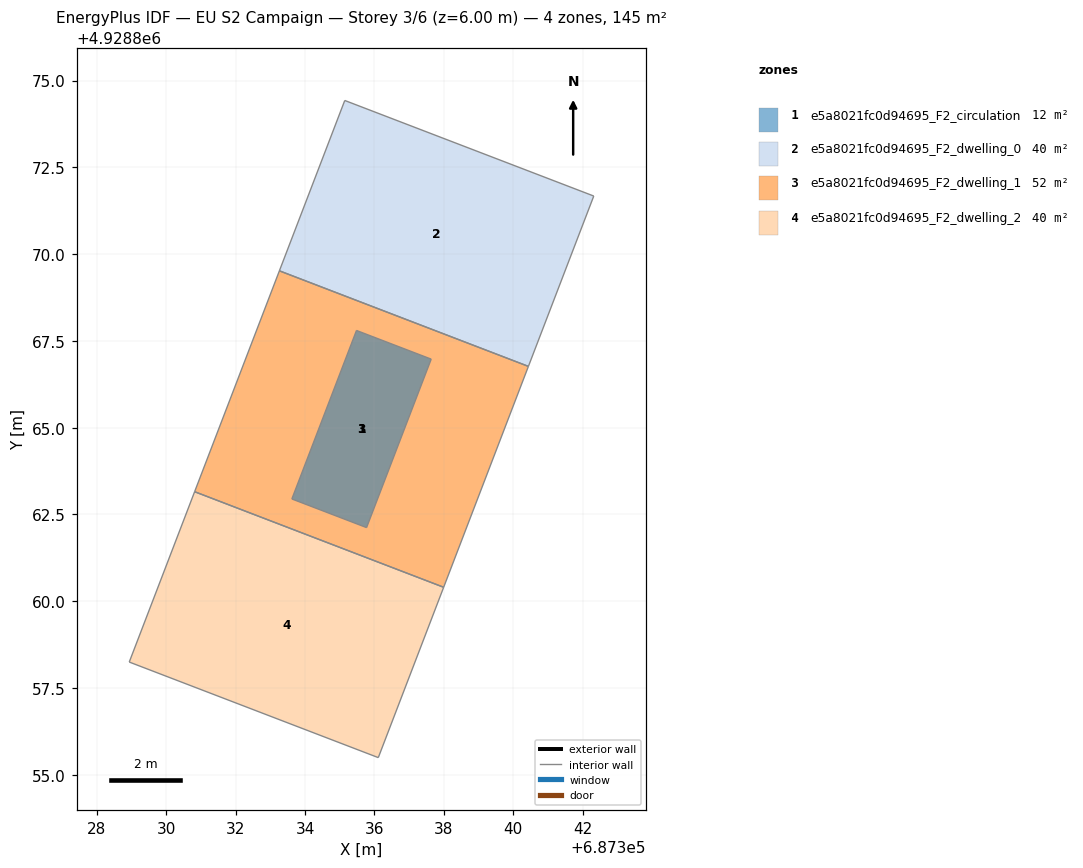
=== STOREY PLAN SPEC (per zone: floor XY polygon, exterior-wall plan segments, windows/doors) ===
zone 1: e5a8021fc0d94695_F2_circulation  (12.0 m²)
  floor: (687335.77, 4928862.12) (687337.63, 4928866.97) (687335.48, 4928867.80) (687333.62, 4928862.95)
  interior walls: 4
zone 2: e5a8021fc0d94695_F2_dwelling_0  (40.4 m²)
  floor: (687340.43, 4928866.76) (687342.32, 4928871.67) (687335.14, 4928874.42) (687333.26, 4928869.52)
  interior walls: 4
zone 3: e5a8021fc0d94695_F2_dwelling_1  (52.4 m²)
  floor: (687337.99, 4928860.40) (687340.43, 4928866.76) (687333.26, 4928869.52) (687330.82, 4928863.16)
  interior walls: 4
zone 4: e5a8021fc0d94695_F2_dwelling_2  (40.4 m²)
  floor: (687336.11, 4928855.50) (687337.99, 4928860.40) (687330.82, 4928863.16) (687328.94, 4928858.25)
  interior walls: 4

=== DERIVED (storey summary) ===
Building: EU S2 Campaign
Storey: 3 of 6  (floor level z = 6.00 m)
Storey gross floor area: 145.1 m²
Zones on this storey: 4
  - e5a8021fc0d94695_F2_circulation: floor 12.0 m²
  - e5a8021fc0d94695_F2_dwelling_0: floor 40.4 m²
  - e5a8021fc0d94695_F2_dwelling_1: floor 52.4 m²
  - e5a8021fc0d94695_F2_dwelling_2: floor 40.4 m²
Zone adjacency (shared interzone walls):
  - e5a8021fc0d94695_F2_dwelling_0 ↔ e5a8021fc0d94695_F2_dwelling_1
  - e5a8021fc0d94695_F2_dwelling_1 ↔ e5a8021fc0d94695_F2_dwelling_2